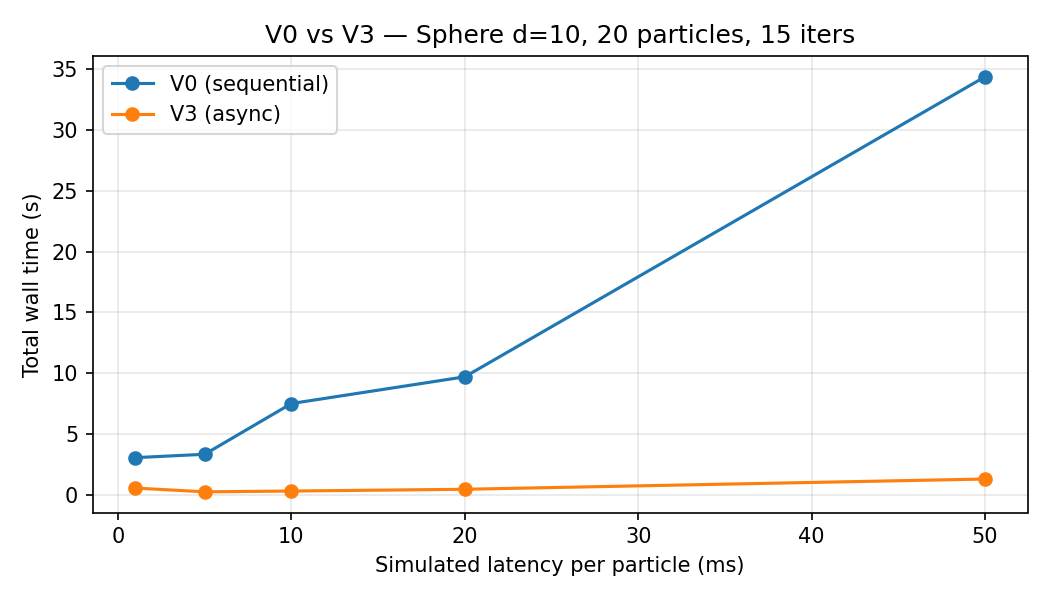

The data file committed next to this chart (first rows):
latency_ms, evaluator, mean_time, std_time, n_seeds
1, sequential, 3.053, 2.349, 3
1, async, 0.551, 0.326, 3
5, sequential, 3.332, 0.418, 3
5, async, 0.24, 0.043, 3
10, sequential, 7.506, 2.236, 3
10, async, 0.305, 0.012, 3
20, sequential, 9.706, 1.046, 3
20, async, 0.45, 0.031, 3
50, sequential, 34.4, 8.197, 3
50, async, 1.293, 0.367, 3
